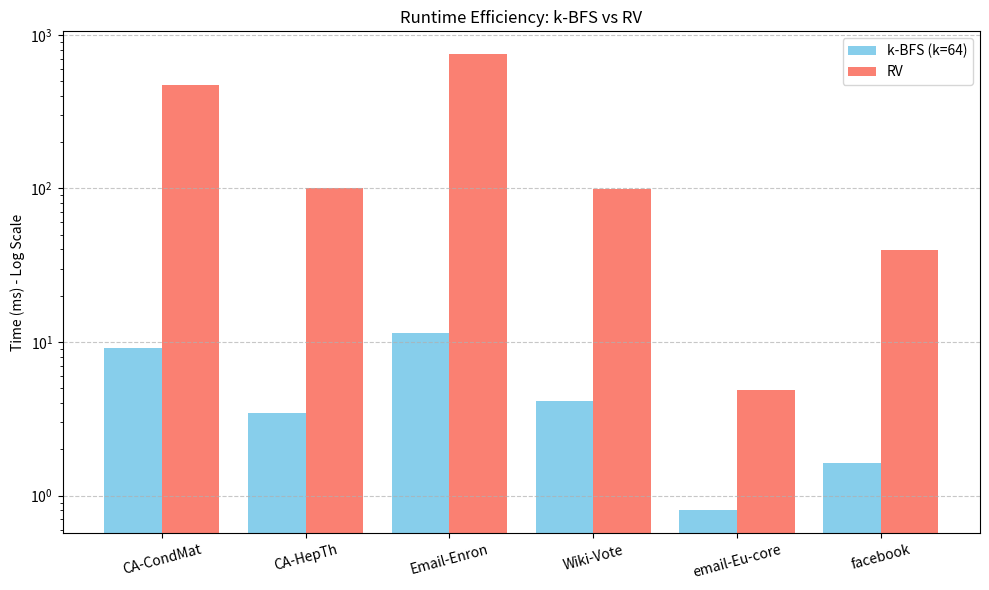
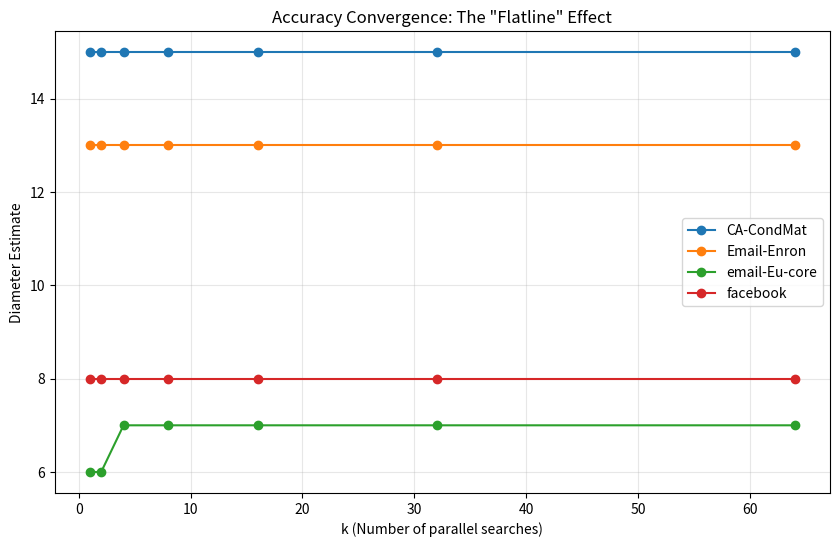
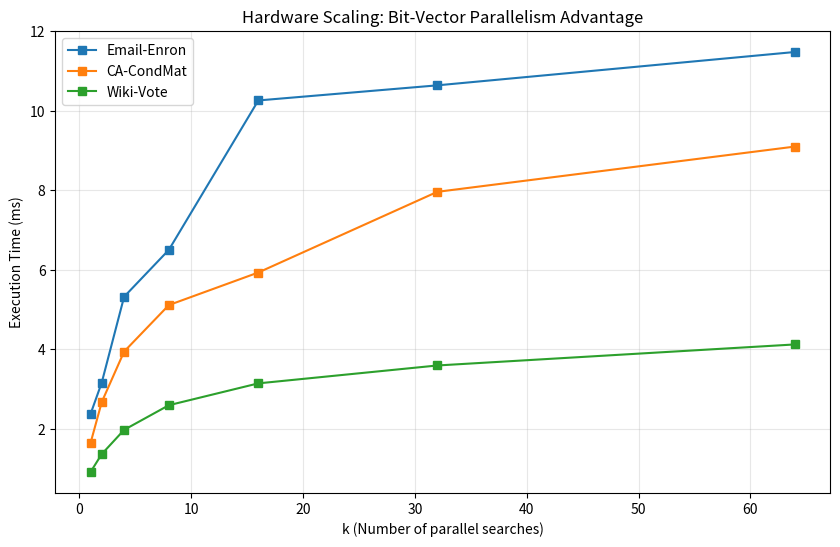
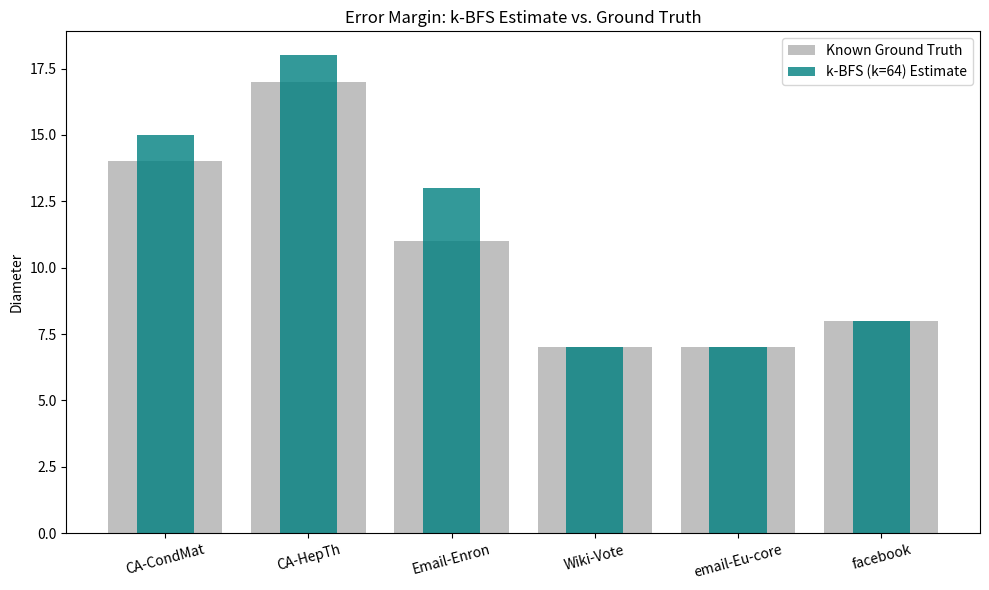

These figures' Python source, in order:
import matplotlib.pyplot as plt
import numpy as np

# Data from benchmark logs
datasets = ["CA-CondMat", "CA-HepTh", "Email-Enron", "Wiki-Vote", "email-Eu-core", "facebook"]
k_values = [1, 2, 4, 8, 16, 32, 64]

# 1. Runtime Efficiency (k=64 vs RV)
kbfs_times = [9.10, 3.46, 11.48, 4.12, 0.80, 1.64]
rv_times = [468.03, 100.48, 748.06, 99.67, 4.89, 39.60]

# 2. Accuracy Convergence (Estimates over k)
# Format: {Dataset: [estimates for k=1, 2, 4, 8, 16, 32, 64]}
acc_data = {
    "CA-CondMat": [15, 15, 15, 15, 15, 15, 15],
    "Email-Enron": [13, 13, 13, 13, 13, 13, 13],
    "email-Eu-core": [6, 6, 7, 7, 7, 7, 7],
    "facebook": [8, 8, 8, 8, 8, 8, 8]
}

# 3. Hardware Scaling (Runtime over k)
scale_data = {
    "Email-Enron": [2.37, 3.16, 5.32, 6.50, 10.26, 10.64, 11.48],
    "CA-CondMat": [1.64, 2.67, 3.94, 5.11, 5.93, 7.96, 9.10],
    "Wiki-Vote": [0.91, 1.36, 1.97, 2.59, 3.14, 3.59, 4.12]
}

# 4. Error Margin
ground_truth = [14, 17, 11, 7, 7, 8]
kbfs_final = [15, 18, 13, 7, 7, 8]

# --- PLOTTING ---

# Graph 1: Runtime Efficiency (Log Scale)
plt.figure(figsize=(10, 6))
x = np.arange(len(datasets))
plt.bar(x - 0.2, kbfs_times, 0.4, label='k-BFS (k=64)', color='skyblue')
plt.bar(x + 0.2, rv_times, 0.4, label='RV', color='salmon')
plt.yscale('log')
plt.xticks(x, datasets, rotation=15)
plt.ylabel('Time (ms) - Log Scale')
plt.title('Runtime Efficiency: k-BFS vs RV')
plt.legend()
plt.grid(axis='y', linestyle='--', alpha=0.7)
plt.tight_layout()

# Graph 2: Accuracy Convergence
plt.figure(figsize=(10, 6))
for label, values in acc_data.items():
    plt.plot(k_values, values, marker='o', label=label)
plt.xlabel('k (Number of parallel searches)')
plt.ylabel('Diameter Estimate')
plt.title('Accuracy Convergence: The "Flatline" Effect')
plt.legend()
plt.grid(True, alpha=0.3)

# Graph 3: Hardware Scaling
plt.figure(figsize=(10, 6))
for label, values in scale_data.items():
    plt.plot(k_values, values, marker='s', label=label)
plt.xlabel('k (Number of parallel searches)')
plt.ylabel('Execution Time (ms)')
plt.title('Hardware Scaling: Bit-Vector Parallelism Advantage')
plt.legend()
plt.grid(True, alpha=0.3)

# Graph 4: Error Margin
plt.figure(figsize=(10, 6))
plt.bar(x, ground_truth, alpha=0.5, label='Known Ground Truth', color='gray')
plt.bar(x, kbfs_final, alpha=0.8, label='k-BFS (k=64) Estimate', color='teal', width=0.4)
plt.xticks(x, datasets, rotation=15)
plt.ylabel('Diameter')
plt.title('Error Margin: k-BFS Estimate vs. Ground Truth')
plt.legend()
plt.tight_layout()

plt.show()
